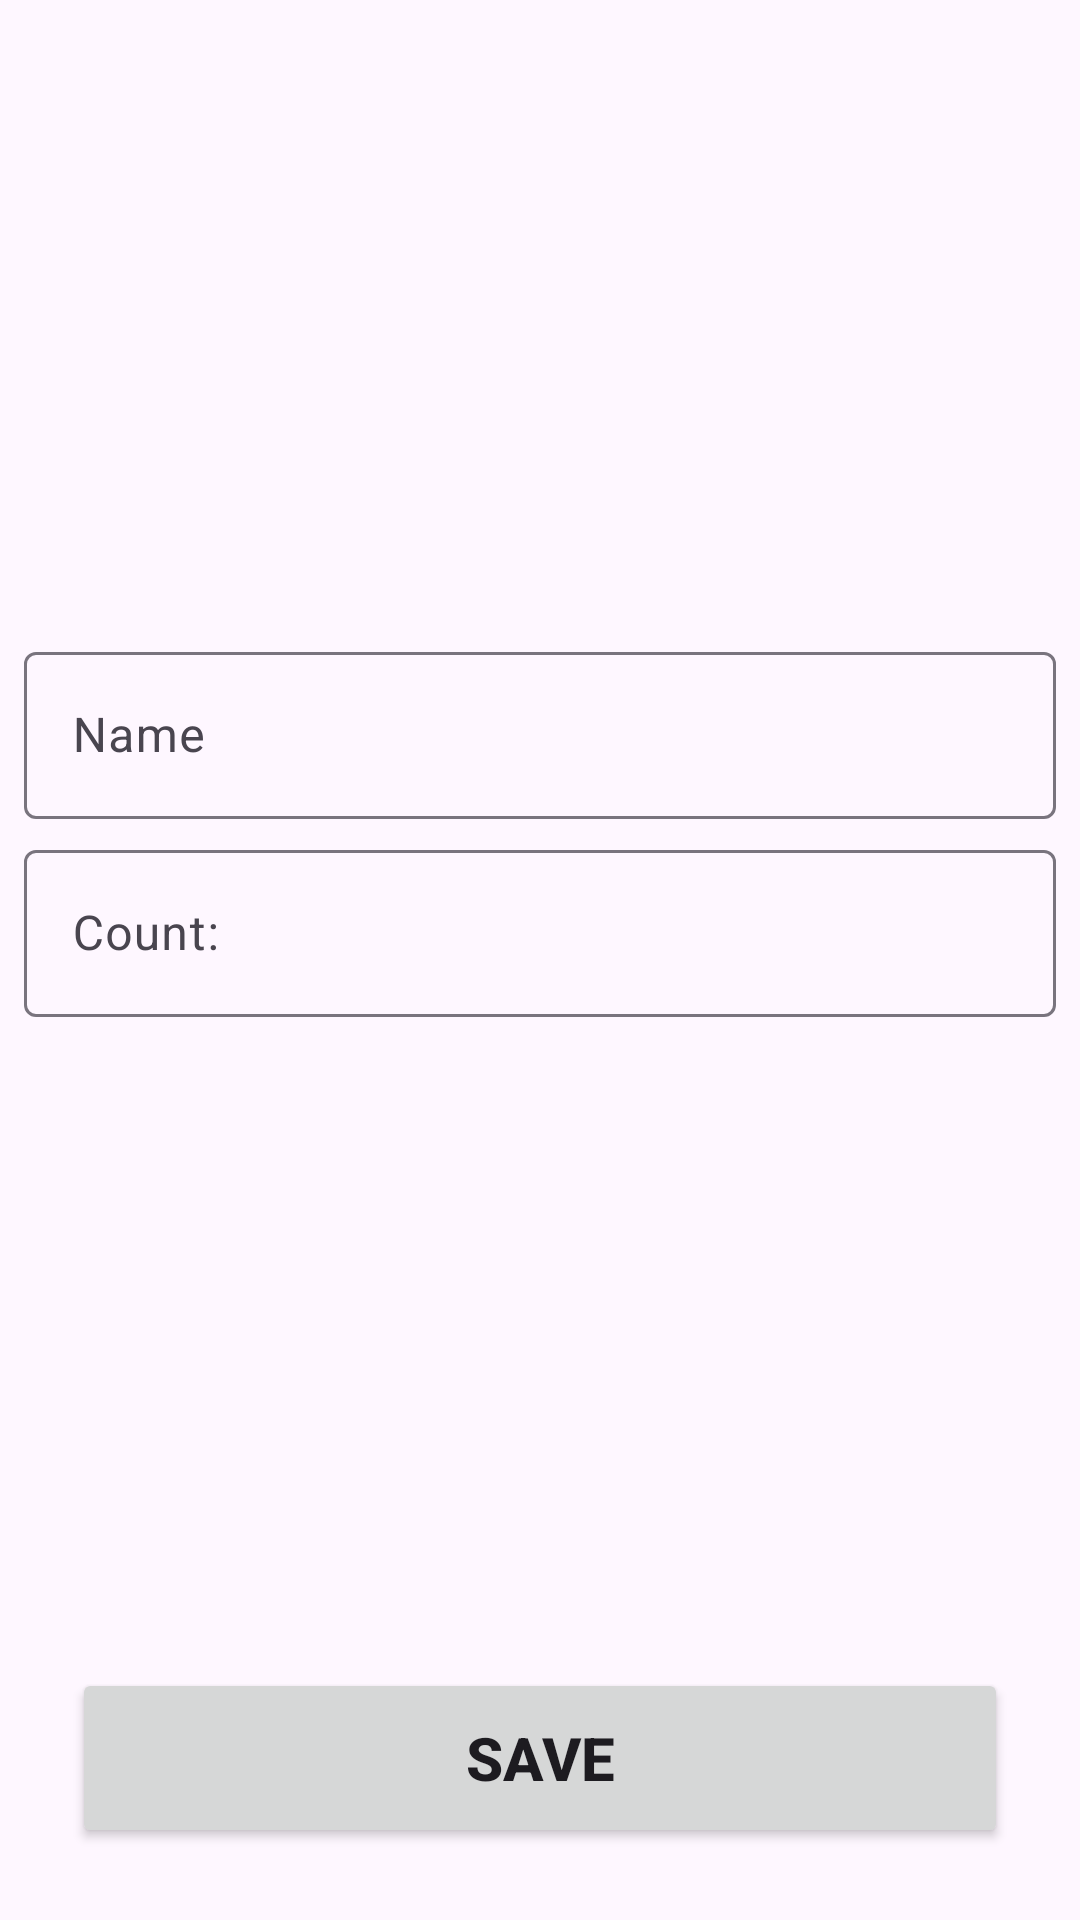

The Android layout XML behind this screen, and the referenced resources:
<!-- AndroidManifest.xml: application theme Theme.ShopingList -->
<!-- res/layout/activity_shop_item.xml -->
<?xml version="1.0" encoding="utf-8"?>
<androidx.constraintlayout.widget.ConstraintLayout xmlns:android="http://schemas.android.com/apk/res/android"
    xmlns:app="http://schemas.android.com/apk/res-auto"
    xmlns:tools="http://schemas.android.com/tools"
    android:id="@+id/main"
    android:layout_width="match_parent"
    android:layout_height="match_parent"
    tools:context=".presentation.addEditNote.ShopItemActivity">

    <com.google.android.material.textfield.TextInputLayout
        android:id="@+id/tilName"
        android:layout_width="0dp"
        android:layout_height="wrap_content"
        android:layout_marginStart="8dp"
        android:layout_marginEnd="8dp"
        android:layout_marginBottom="5dp"
        app:layout_constraintBottom_toTopOf="@+id/tilCount"
        app:layout_constraintEnd_toEndOf="parent"
        app:layout_constraintStart_toStartOf="parent"
        app:layout_constraintTop_toTopOf="parent"
        app:layout_constraintVertical_chainStyle="packed">

        <com.google.android.material.textfield.TextInputEditText
            android:id="@+id/etName"
            android:layout_width="match_parent"
            android:layout_height="wrap_content"
            android:hint="@string/hint_name"
            android:inputType="textCapWords" />

    </com.google.android.material.textfield.TextInputLayout>

    <com.google.android.material.textfield.TextInputLayout
        android:id="@+id/tilCount"
        android:layout_width="0dp"
        android:layout_height="wrap_content"
        android:layout_marginStart="8dp"
        android:layout_marginEnd="8dp"
        android:layout_marginBottom="5dp"
        app:layout_constraintBottom_toTopOf="@+id/btnSave"
        app:layout_constraintEnd_toEndOf="parent"
        app:layout_constraintStart_toStartOf="parent"
        app:layout_constraintTop_toBottomOf="@id/tilName"
        app:layout_constraintVertical_chainStyle="packed">

        <com.google.android.material.textfield.TextInputEditText
            android:id="@+id/etCount"
            android:layout_width="match_parent"
            android:layout_height="wrap_content"
            android:hint="@string/hint_count"
            android:inputType="number" />

    </com.google.android.material.textfield.TextInputLayout>

    <Button
        android:id="@id/btnSave"
        android:layout_width="match_parent"
        android:layout_height="60dp"
        android:layout_margin="24dp"
        android:layout_marginTop="24dp"
        android:text="SAVE"
        android:textSize="20sp"
        android:textStyle="bold"
        app:layout_constraintBottom_toBottomOf="parent"
        app:layout_constraintEnd_toEndOf="parent"
        app:layout_constraintStart_toStartOf="parent"
        tools:ignore="HardcodedText" />
</androidx.constraintlayout.widget.ConstraintLayout>
<!-- resources referenced by this layout -->
<resources>
  <string name="hint_count">Count:</string>
  <string name="hint_name">Name</string>
  <style name="Theme.ShopingList" parent="Base.Theme.ShopingList" />
  <style name="Base.Theme.ShopingList" parent="Theme.Material3.DayNight.NoActionBar">
          
          
      </style>
</resources>
